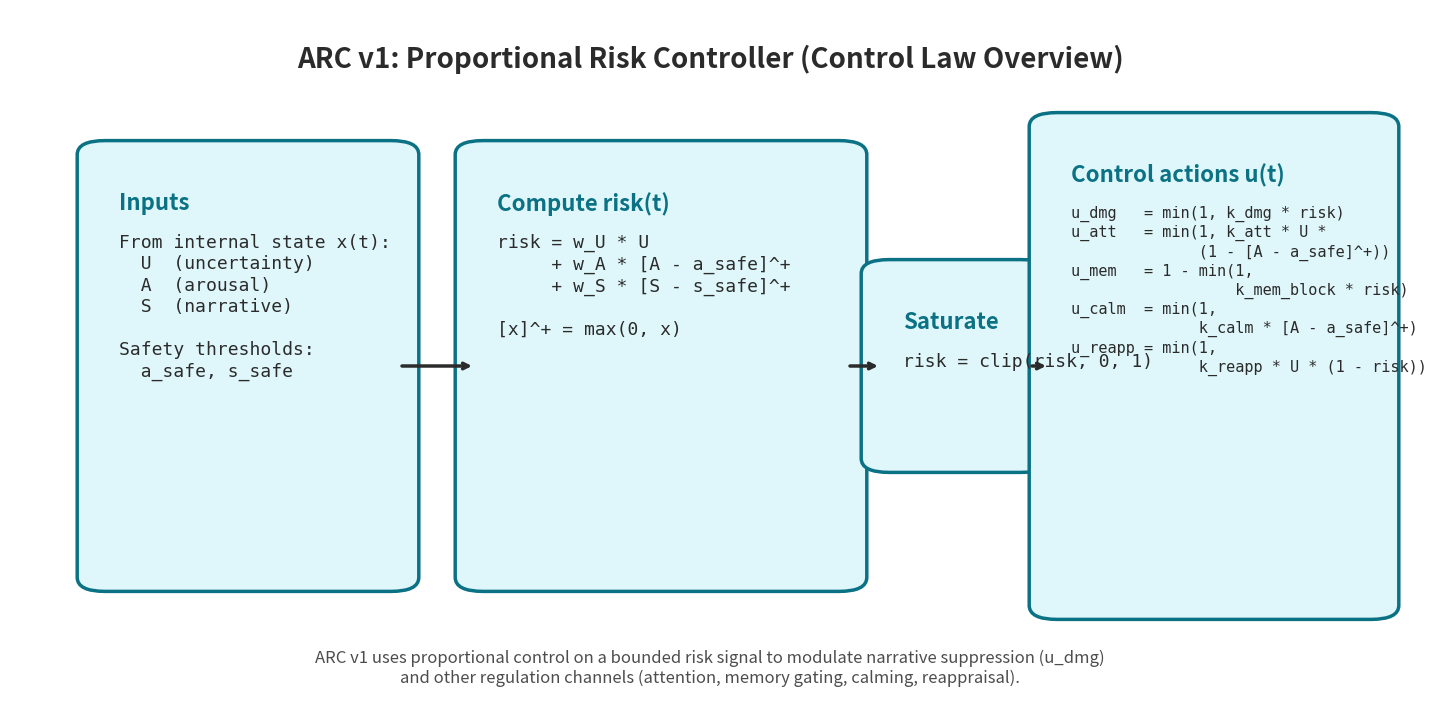

The script that saved this image:
"""
Generate the ARC v1 controller diagram used in the paper.

Outputs (default):
  - figures_controllers/fig_arc_v1_controller.png

Usage:
  python analysis/generate_arc_v1_controller_diagram.py
"""

from __future__ import annotations

import argparse
from pathlib import Path

import matplotlib.pyplot as plt
from matplotlib.patches import FancyBboxPatch


def add_box(
    ax: plt.Axes,
    *,
    x: float,
    y: float,
    w: float,
    h: float,
    title: str,
    body: str,
    body_fontsize: int = 13,
    facecolor: str = "#DFF7FA",
    edgecolor: str = "#0B7285",
    title_color: str = "#0B7285",
) -> None:
    patch = FancyBboxPatch(
        (x, y),
        w,
        h,
        boxstyle="round,pad=0.012,rounding_size=0.02",
        linewidth=2.5,
        edgecolor=edgecolor,
        facecolor=facecolor,
        transform=ax.transAxes,
        zorder=1,
    )
    ax.add_patch(patch)

    pad_x = 0.018
    title_text = ax.text(
        x + pad_x,
        y + h - 0.06,
        title,
        transform=ax.transAxes,
        ha="left",
        va="top",
        fontsize=16,
        fontweight="bold",
        color=title_color,
        zorder=2,
    )

    body_text = ax.text(
        x + pad_x,
        y + h - 0.12,
        body,
        transform=ax.transAxes,
        ha="left",
        va="top",
        fontsize=body_fontsize,
        family="monospace",
        color="#2B2B2B",
        zorder=2,
        linespacing=1.25,
    )
    title_text.set_clip_path(patch)
    body_text.set_clip_path(patch)


def add_arrow(ax: plt.Axes, *, x1: float, y1: float, x2: float, y2: float) -> None:
    ax.annotate(
        "",
        xy=(x2, y2),
        xytext=(x1, y1),
        xycoords=ax.transAxes,
        textcoords=ax.transAxes,
        arrowprops={
            "arrowstyle": "->",
            "lw": 2.5,
            "color": "#2B2B2B",
            "shrinkA": 0,
            "shrinkB": 0,
        },
        zorder=3,
    )


def generate(outpath: Path) -> None:
    fig = plt.figure(figsize=(14, 7), dpi=200, facecolor="white")
    ax = fig.add_axes([0, 0, 1, 1])
    ax.set_axis_off()
    ax.set_facecolor("white")

    ax.text(
        0.5,
        0.93,
        "ARC v1: Proportional Risk Controller (Control Law Overview)",
        transform=ax.transAxes,
        ha="center",
        va="center",
        fontsize=20,
        fontweight="bold",
        color="#2B2B2B",
    )

    inputs_body = (
        "From internal state x(t):\n"
        "  U  (uncertainty)\n"
        "  A  (arousal)\n"
        "  S  (narrative)\n"
        "\n"
        "Safety thresholds:\n"
        "  a_safe, s_safe"
    )
    add_box(ax, x=0.06, y=0.18, w=0.22, h=0.62, title="Inputs", body=inputs_body, body_fontsize=13)

    risk_body = (
        "risk = w_U * U\n"
        "     + w_A * [A - a_safe]^+\n"
        "     + w_S * [S - s_safe]^+\n"
        "\n"
        "[x]^+ = max(0, x)"
    )
    add_box(ax, x=0.33, y=0.18, w=0.27, h=0.62, title="Compute risk(t)", body=risk_body, body_fontsize=13)

    saturate_body = "risk = clip(risk, 0, 1)"
    add_box(ax, x=0.62, y=0.35, w=0.11, h=0.28, title="Saturate", body=saturate_body, body_fontsize=13)

    actions_body = (
        "u_dmg   = min(1, k_dmg * risk)\n"
        "u_att   = min(1, k_att * U *\n"
        "              (1 - [A - a_safe]^+))\n"
        "u_mem   = 1 - min(1,\n"
        "                  k_mem_block * risk)\n"
        "u_calm  = min(1,\n"
        "              k_calm * [A - a_safe]^+)\n"
        "u_reapp = min(1,\n"
        "              k_reapp * U * (1 - risk))"
    )
    add_box(
        ax,
        x=0.74,
        y=0.14,
        w=0.24,
        h=0.70,
        title="Control actions u(t)",
        body=actions_body,
        body_fontsize=11,
    )

    add_arrow(ax, x1=0.28, y1=0.49, x2=0.33, y2=0.49)
    add_arrow(ax, x1=0.60, y1=0.49, x2=0.62, y2=0.49)
    add_arrow(ax, x1=0.73, y1=0.49, x2=0.74, y2=0.49)

    ax.text(
        0.5,
        0.06,
        "ARC v1 uses proportional control on a bounded risk signal to modulate narrative suppression (u_dmg)\n"
        "and other regulation channels (attention, memory gating, calming, reappraisal).",
        transform=ax.transAxes,
        ha="center",
        va="center",
        fontsize=12,
        color="#4D4D4D",
    )

    outpath.parent.mkdir(parents=True, exist_ok=True)
    fig.savefig(outpath, bbox_inches="tight", pad_inches=0.1, facecolor="white")
    plt.close(fig)


def main() -> None:
    parser = argparse.ArgumentParser(description="Generate ARC v1 controller diagram (paper figure)")
    parser.add_argument(
        "--out",
        type=Path,
        default=Path("figures_controllers") / "fig_arc_v1_controller.png",
        help="Output PNG path",
    )
    args = parser.parse_args()
    generate(args.out)
    print(f"Saved: {args.out}")


if __name__ == "__main__":
    main()
